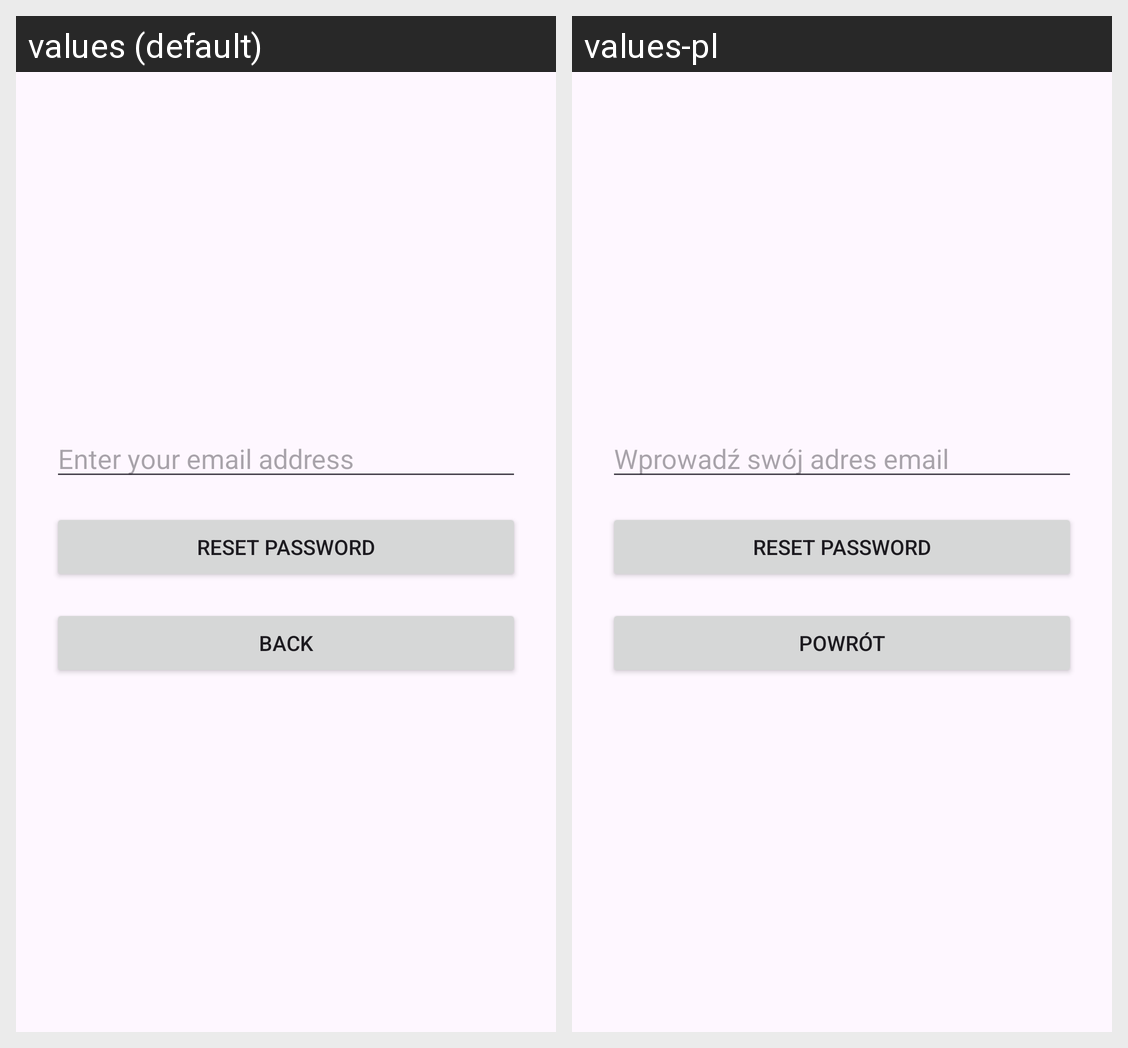

Here is an Android app screen in its default locale and in the app's own translations. Write out the translated-string differences for the strings that appear on this screen.
Android screen res/layout/activity_password_reset.xml rendered under 2 locales, left to right: values (default), values-pl. Device: Nexus 5 (rendered at 1080×1920; each locale shown at half size, 540×960, under a caption strip naming it); theme Theme.ProjectGeoC.
Strings drawn on this screen, with the default value and each locale's value (text and hints the layout hard-codes, and strings that could not be matched under every locale, appear in the picture but are not listed):

editText_enterExistingEmail
  values: Enter your email address
  values-pl: Wprowadź swój adres email

button_resetPassword
  values: Reset Password
  values-pl: Reset Password

button_back
  values: Back
  values-pl: Powrót
